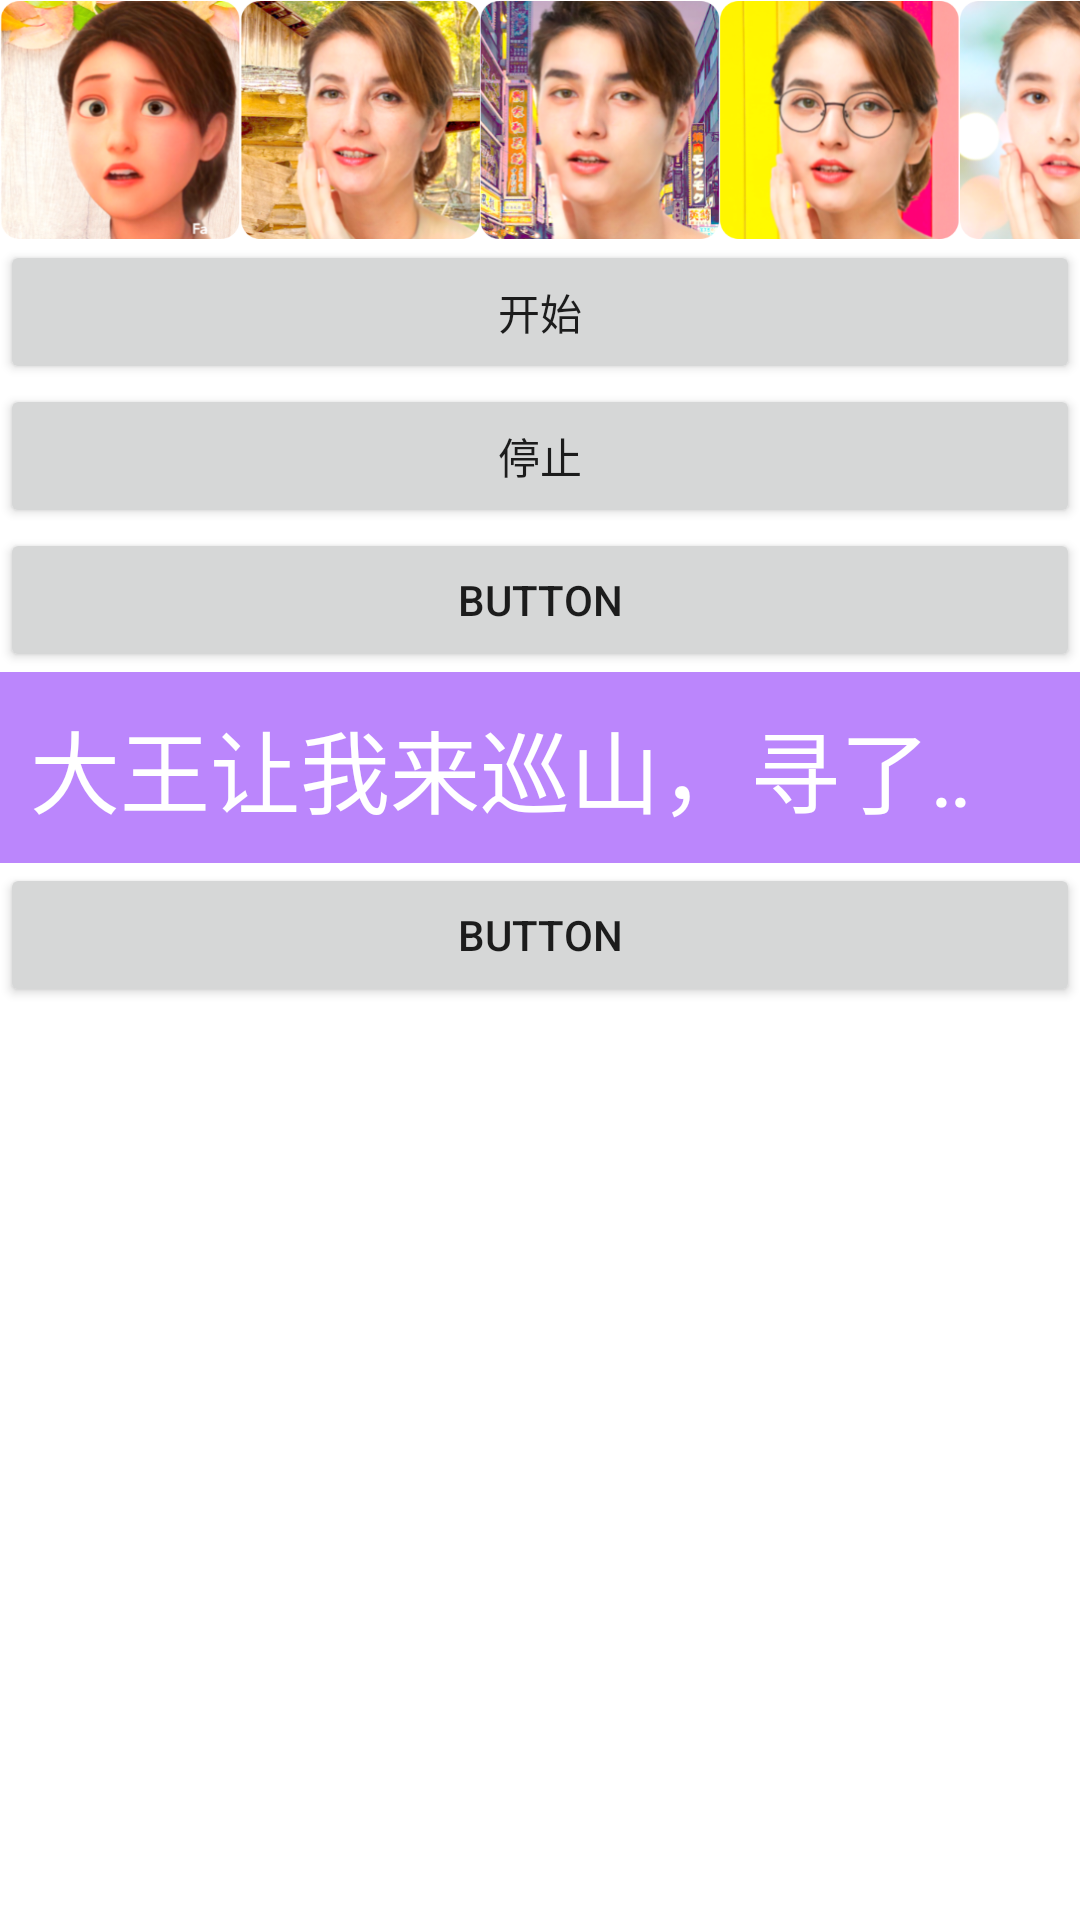

Produce the Android XML layout that renders to this screen, including the resource entries it uses.
<!-- AndroidManifest.xml: application theme Theme.AndroidUI -->
<!-- res/layout/activity_notable.xml -->
<?xml version="1.0" encoding="utf-8"?>
<LinearLayout xmlns:android="http://schemas.android.com/apk/res/android"
    xmlns:app="http://schemas.android.com/apk/res-auto"
    xmlns:tools="http://schemas.android.com/tools"
    android:layout_width="match_parent"
    android:layout_height="match_parent"
    android:orientation="vertical"
    tools:context=".main.ui.NotableActivity">

    <HorizontalScrollView
        android:id="@+id/src"
        android:layout_width="wrap_content"
        android:layout_height="wrap_content"
        android:scrollbars="none"
        >

        <LinearLayout
            android:id="@+id/linear"
            android:layout_width="match_parent"
            android:layout_height="wrap_content"
            android:orientation="horizontal"
            >

            <ImageView
                android:id="@+id/imageView21"
                android:layout_width="80dp"
                android:layout_height="80dp"
                app:srcCompat="@drawable/banner_6" />

            <ImageView
                android:id="@+id/imageView23"
                android:layout_width="80dp"
                android:layout_height="80dp"
                app:srcCompat="@drawable/banner_8" />

            <ImageView
                android:id="@+id/imageView22"
                android:layout_width="80dp"
                android:layout_height="80dp"
                app:srcCompat="@drawable/banner_7" />

            <ImageView
                android:id="@+id/imageView20"
                android:layout_width="80dp"
                android:layout_height="80dp"
                app:srcCompat="@drawable/banner_5" />

            <ImageView
                android:layout_width="80dp"
                android:layout_height="80dp"
                app:srcCompat="@drawable/banner_1" />

            <ImageView
                android:id="@+id/imageView19"
                android:layout_width="80dp"
                android:layout_height="80dp"
                app:srcCompat="@drawable/banner_4" />

            <ImageView
                android:id="@+id/imageView17"
                android:layout_width="80dp"
                android:layout_height="80dp"
                app:srcCompat="@drawable/banner_2" />

            <ImageView
                android:id="@+id/imageView18"
                android:layout_width="80dp"
                android:layout_height="80dp"
                app:srcCompat="@drawable/banner_3" />


        </LinearLayout>

    </HorizontalScrollView>

    <Button
        android:id="@+id/btn_start"
        android:layout_width="match_parent"
        android:layout_height="wrap_content"
        android:text="开始" />

    <Button
        android:id="@+id/btn_stop"
        android:layout_width="match_parent"
        android:layout_height="wrap_content"
        android:text="停止" />

    <Button
        android:id="@+id/btn_restart"
        android:layout_width="match_parent"
        android:layout_height="wrap_content"
        android:text="Button" />

    <TextView
        android:id="@+id/textView4"
        android:layout_width="wrap_content"
        android:layout_height="wrap_content"
        android:singleLine="true"
        android:ellipsize="marquee"
        android:text="大王让我来巡山，寻了南山寻北山"
        android:background="@color/purple_200"
        android:textSize="30sp"
        android:textColor="#ffffff"
        android:padding="10dp"
        android:focusableInTouchMode="true"
        android:marqueeRepeatLimit="marquee_forever"
        android:focusable="true" />

    <Button
        android:id="@+id/button2"
        android:layout_width="match_parent"
        android:layout_height="wrap_content"
        android:text="Button" />

</LinearLayout>
<!-- resources referenced by this layout -->
<resources>
  <color name="purple_200">#FFBB86FC</color>
  <!-- drawable banner_1: png bitmap (drawable-xxhdpi, 98152 bytes) -->
  <!-- drawable banner_2: png bitmap (drawable-xxhdpi, 130024 bytes) -->
  <!-- drawable banner_3: png bitmap (drawable-xxhdpi, 102694 bytes) -->
  <!-- drawable banner_4: png bitmap (drawable-xxhdpi, 125566 bytes) -->
  <!-- drawable banner_5: png bitmap (drawable-xxhdpi, 96520 bytes) -->
  <!-- drawable banner_6: png bitmap (drawable-xxhdpi, 112768 bytes) -->
  <!-- drawable banner_7: png bitmap (drawable-xxhdpi, 138448 bytes) -->
  <!-- drawable banner_8: png bitmap (drawable-xxhdpi, 131254 bytes) -->
  <style name="Theme.AndroidUI" parent="Theme.MaterialComponents.Light.DarkActionBar">
          
          <item name="colorPrimary">@color/purple_500</item>
          <item name="colorPrimaryVariant">@color/purple_700</item>
          <item name="colorOnPrimary">@color/white</item>
          
          <item name="colorSecondary">@color/teal_200</item>
          <item name="colorSecondaryVariant">@color/teal_700</item>
          <item name="colorOnSecondary">@color/black</item>
          
          <item name="android:statusBarColor" tools:targetApi="l">@color/purple_500</item>
          
      </style>
  <color name="purple_500">#FF6200EE</color>
  <color name="purple_700">#FF3700B3</color>
  <color name="white">#FFFFFFFF</color>
  <color name="teal_200">#FF03DAC5</color>
  <color name="teal_700">#FF018786</color>
  <color name="black">#FF000000</color>
</resources>
